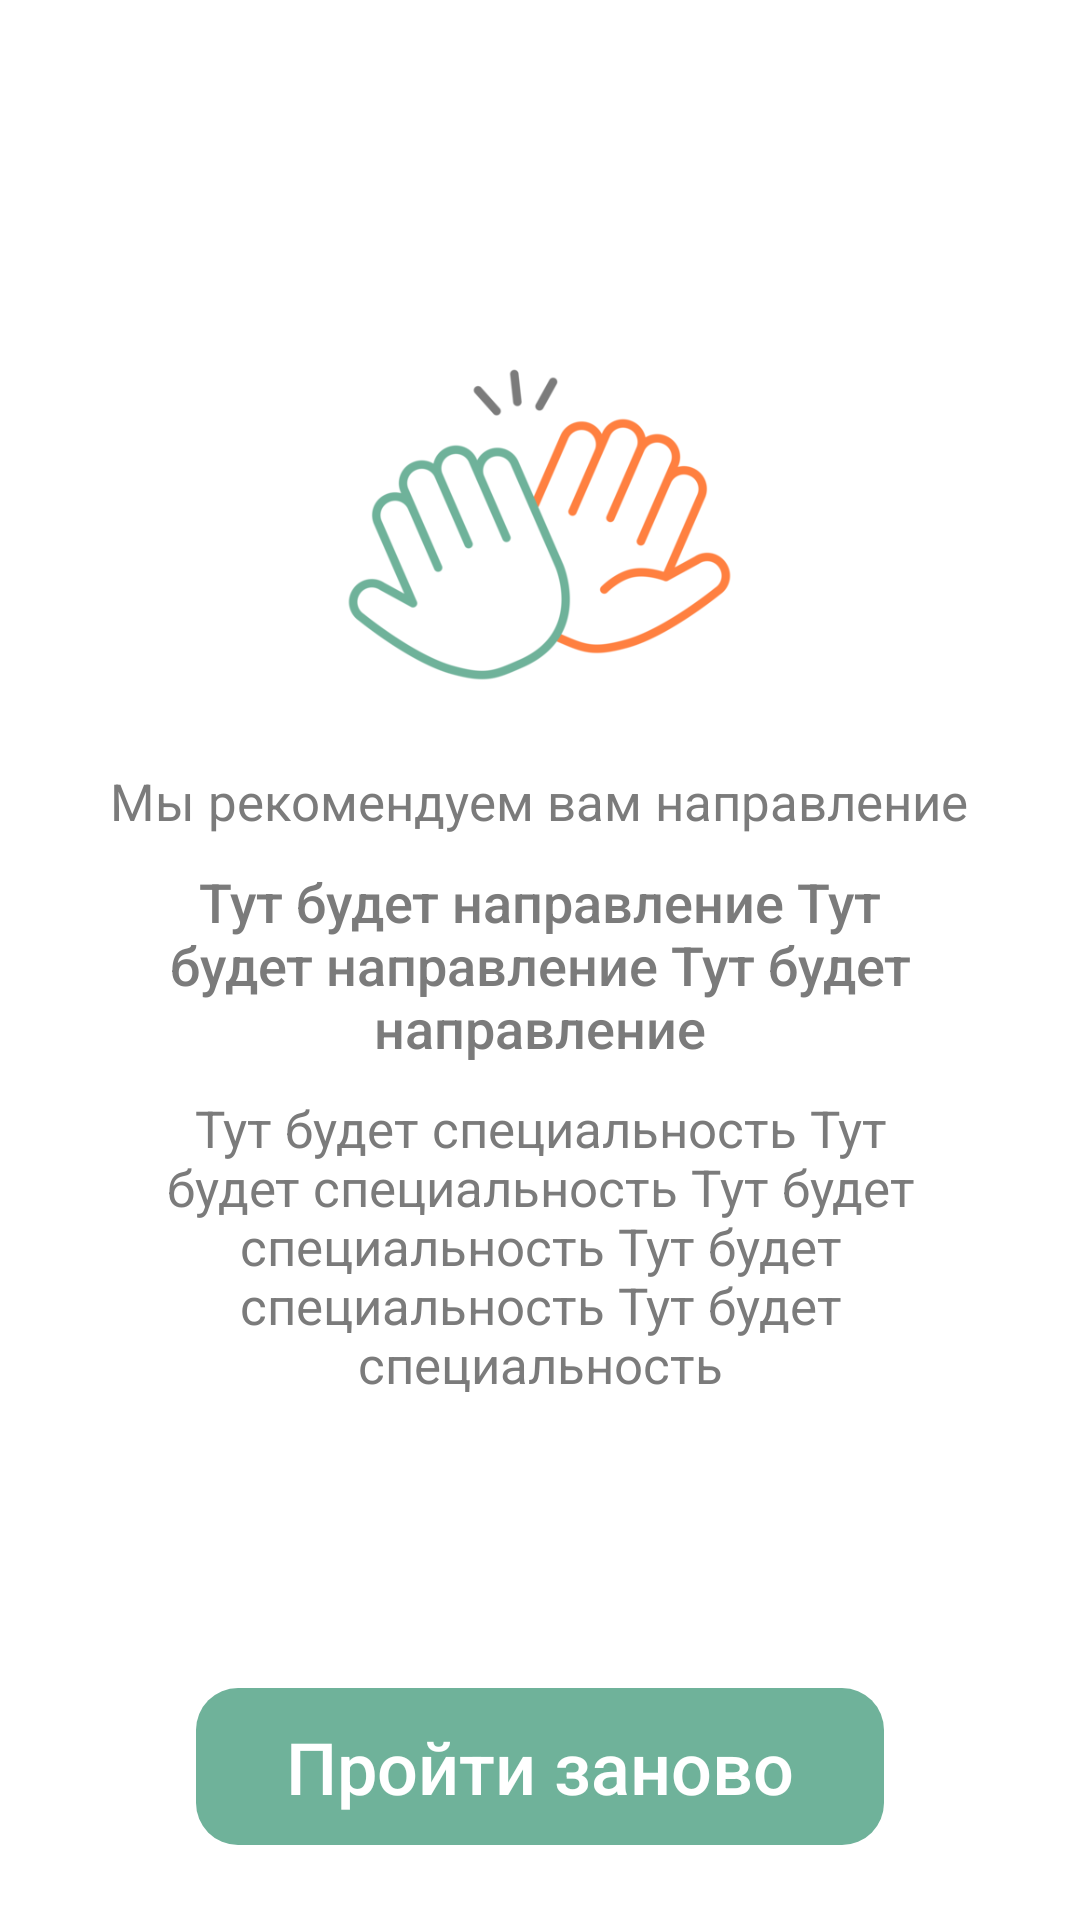

This screen was rendered from an Android layout file. Write that file and the resources it references.
<!-- AndroidManifest.xml: application theme AppTheme -->
<!-- res/layout/fragment_test_results.xml -->
<?xml version="1.0" encoding="utf-8"?>
<RelativeLayout
    xmlns:android="http://schemas.android.com/apk/res/android"
    xmlns:app="http://schemas.android.com/apk/res-auto"
    android:layout_width="match_parent"
    android:layout_height="match_parent"
    android:background="@color/white">

    <RelativeLayout
        android:id="@+id/high_layout"
        android:layout_width="match_parent"
        android:layout_height="match_parent"
        android:layout_above="@+id/button_pass_test_again"
        android:orientation="vertical">

        <LinearLayout
            android:layout_width="wrap_content"
            android:layout_height="wrap_content"
            android:orientation="vertical"
            android:layout_centerInParent="true"
            app:layout_constraintEnd_toEndOf="parent"
            app:layout_constraintStart_toStartOf="parent"
            app:layout_constraintTop_toTopOf="parent">

            <ImageView
                android:id="@+id/results_image"
                android:layout_width="163dp"
                android:layout_height="159dp"
                android:layout_gravity="center_horizontal"
                app:layout_constraintEnd_toEndOf="parent"
                app:layout_constraintStart_toStartOf="parent"
                app:layout_constraintTop_toTopOf="parent"
                app:srcCompat="@drawable/test_results" />

            <TextView
                android:id="@+id/results_weRecommend"
                android:layout_width="wrap_content"
                android:layout_height="wrap_content"
                android:layout_gravity="center_horizontal"
                android:layout_marginTop="0dp"
                android:text="@string/weRecommend"
                android:textColor="@color/darkestGrey"
                android:textSize="17sp"
                app:layout_constraintEnd_toEndOf="parent"
                app:layout_constraintStart_toStartOf="parent"
                app:layout_constraintTop_toBottomOf="@+id/results_image" />

            <TextView
                android:id="@+id/results_group"
                android:layout_width="wrap_content"
                android:layout_height="wrap_content"
                android:layout_gravity="center_horizontal"
                android:layout_marginLeft="30dp"
                android:layout_marginTop="10dp"
                android:layout_marginRight="30dp"
                android:gravity="center"
                android:text="Тут будет направление Тут будет направление Тут будет направление"
                android:textAppearance="@style/TextAppearance.AppCompat.Widget.ActionBar.Title"
                android:textColor="@color/darkestGrey"
                android:textSize="18sp"
                app:layout_constraintEnd_toEndOf="parent"
                app:layout_constraintStart_toStartOf="parent"
                app:layout_constraintTop_toBottomOf="@+id/results_weRecommend" />

            <TextView
                android:id="@+id/results_branches"
                android:layout_width="wrap_content"
                android:layout_height="wrap_content"
                android:layout_gravity="center_horizontal"
                android:layout_marginLeft="30dp"
                android:layout_marginTop="10dp"
                android:layout_marginRight="30dp"
                android:gravity="center"
                android:text="@string/results_branches"
                android:textColor="@color/darkestGrey"
                android:textSize="17sp"
                app:layout_constraintEnd_toEndOf="parent"
                app:layout_constraintStart_toStartOf="parent"
                app:layout_constraintTop_toBottomOf="@+id/results_group" />

        </LinearLayout>

    </RelativeLayout>

    <Button
        android:id="@+id/button_pass_test_again"
        android:layout_width="wrap_content"
        android:layout_height="wrap_content"
        android:layout_alignParentBottom="true"
        android:layout_centerHorizontal="true"
        android:layout_marginBottom="25dp"
        android:background="@drawable/answers_style"
        android:paddingLeft="30dp"
        android:paddingTop="10dp"
        android:paddingRight="30dp"
        android:paddingBottom="10dp"
        android:text="Пройти заново"
        android:textAllCaps="false"
        android:textColor="@color/white"
        android:textSize="24sp"
        style="?android:attr/borderlessButtonStyle"/>

</RelativeLayout>
<!-- resources referenced by this layout -->
<resources>
  <color name="darkestGrey">#7b7b7b</color>
  <color name="white">#FFFFFF</color>
  <!-- drawable answers_style (drawable) -->
  <?xml version="1.0" encoding="utf-8"?>
  <shape xmlns:android="http://schemas.android.com/apk/res/android" android:shape="rectangle">
      <corners
          android:radius="14dp"
          />
      <solid
          android:color="@color/themeColor"
          />
  </shape>
  <!-- drawable test_results: png bitmap (drawable, 43067 bytes) -->
  <string name="results_branches">Тут будет специальность Тут будет специальность
      Тут будет специальность Тут будет специальность Тут будет специальность</string>
  <string name="weRecommend">Мы рекомендуем вам направление</string>
  <style name="AppTheme" parent="Theme.AppCompat.Light.NoActionBar">
          
          <item name="colorPrimary">@color/lightGrey</item>
          <item name="colorPrimaryDark">@color/themeColor</item>
          <item name="colorAccent">@color/themeColor</item>
      </style>
  <color name="themeColor">#6FB29A</color>
  <color name="lightGrey">#F4F4F4</color>
</resources>
